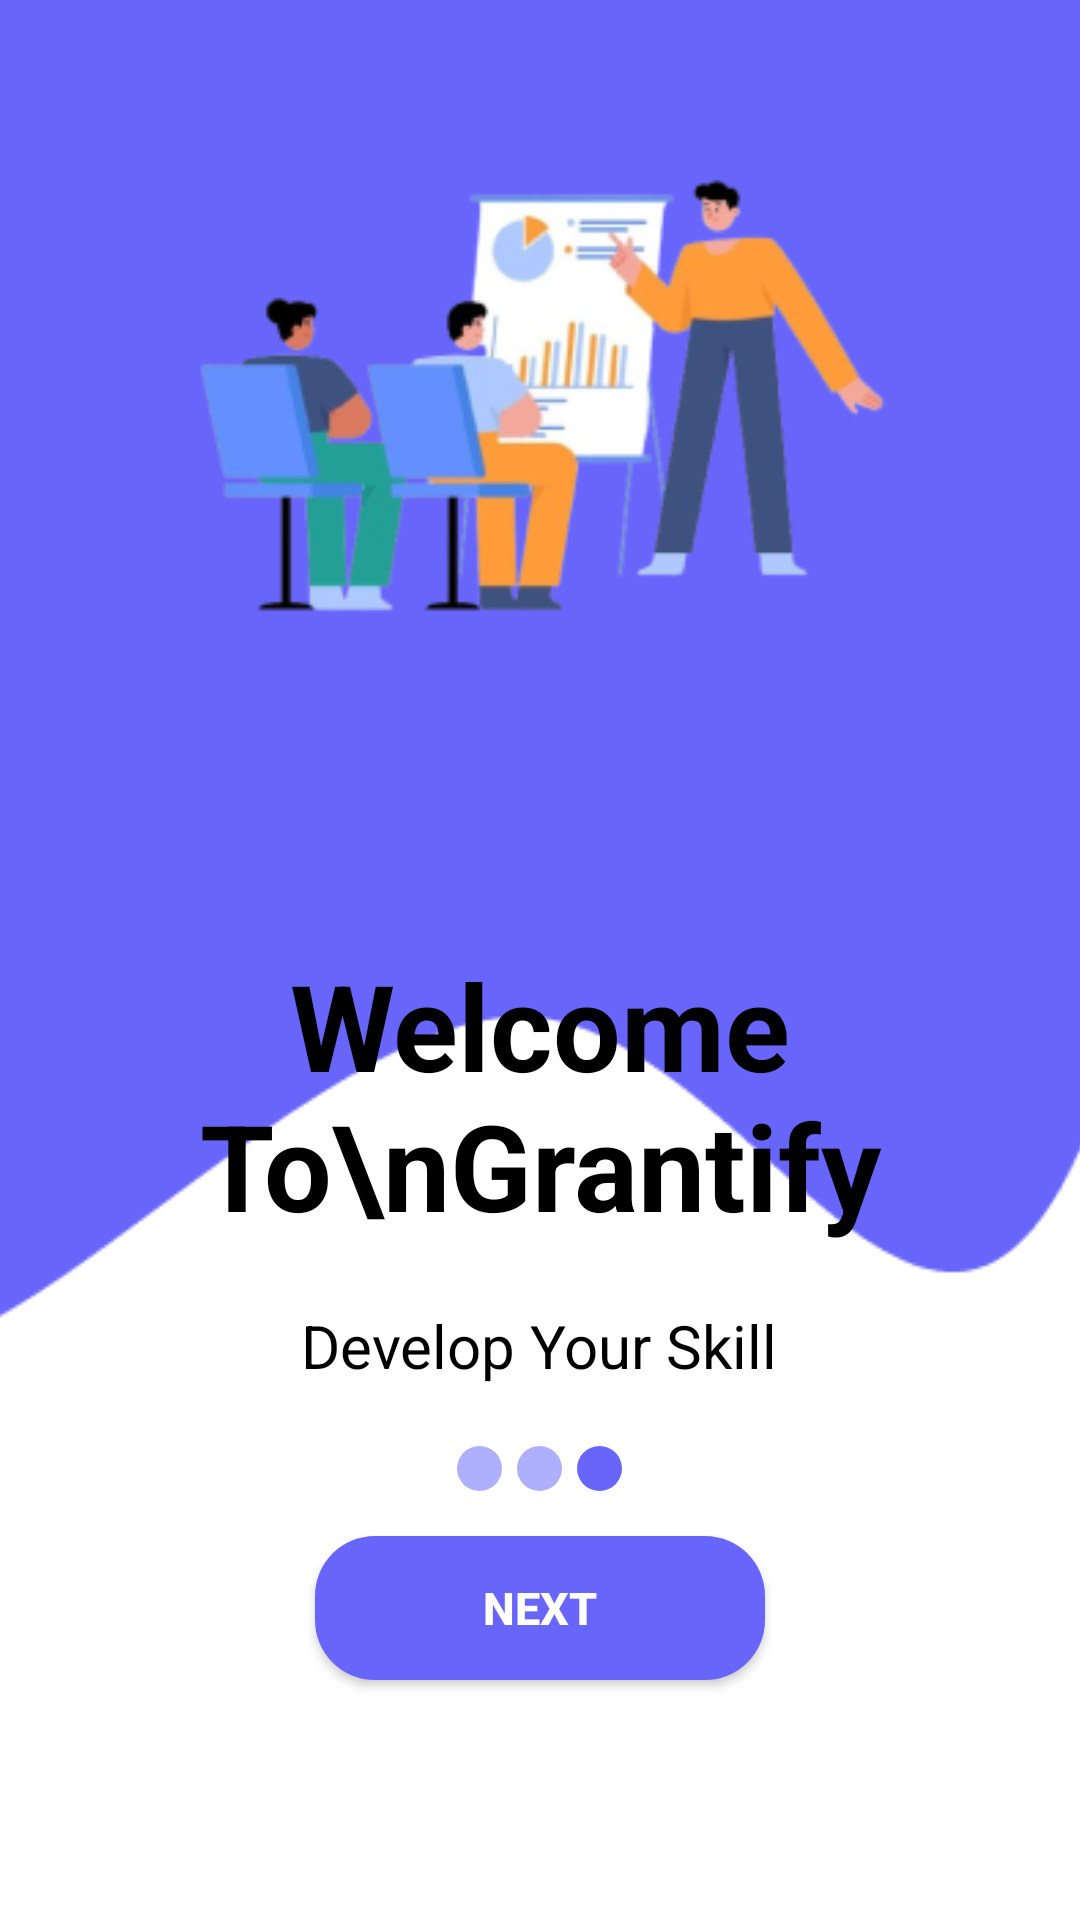

Here is an Android app screen rendered from its layout file. Give the layout XML and the strings, colors and styles it references.
<!-- AndroidManifest.xml: application theme Theme.Grantify -->
<!-- res/layout/fragment_onboarding3.xml -->
<?xml version="1.0" encoding="utf-8"?>
<RelativeLayout xmlns:android="http://schemas.android.com/apk/res/android"
    xmlns:app="http://schemas.android.com/apk/res-auto"
    xmlns:tools="http://schemas.android.com/tools"
    android:id="@+id/splash_screen"
    android:layout_width="match_parent"
    android:layout_height="match_parent"
    tools:context=".ui.MainActivity" android:gravity="top"
    android:background="@color/white">

    <ImageView
        android:id="@+id/background_splash_image"
        android:layout_width="match_parent"
        android:layout_height="wrap_content"
        android:scaleType="centerCrop"
        android:src="@drawable/bg_onboard" />

    <ImageView
        android:layout_width="250dp"
        android:layout_height="250dp"
        android:layout_above="@+id/app_tag_text"
        android:layout_centerInParent="true"
        android:layout_marginBottom="60dp"
        android:src="@drawable/image_onboard3" />

    <TextView
        android:textStyle="bold"
        android:id="@+id/app_tag_text"
        android:gravity="center"
        android:layout_width="wrap_content"
        android:layout_height="wrap_content"
        android:layout_marginBottom="20dp"
        android:layout_above="@+id/app_tag_text2" android:layout_centerHorizontal="true" android:text="Welcome To\nGrantify"
        android:textSize="40sp"  android:textColor="@color/black" />

    <TextView
        android:id="@+id/app_tag_text2"
        android:layout_width="wrap_content"
        android:layout_height="wrap_content"
        android:layout_marginBottom="20dp"
        android:layout_above="@+id/circle_center" android:layout_centerHorizontal="true" android:text="Develop Your Skill"
        android:textSize="20sp"  android:textColor="@color/black"  />

    <LinearLayout
        android:id="@+id/circle_center"
        android:layout_width="wrap_content"
        android:layout_height="wrap_content"
        android:orientation="horizontal"
        android:layout_marginBottom="15dp"
        android:layout_above="@+id/btn_next3" android:layout_centerHorizontal="true">
        <View
            android:layout_width="15dp"
            android:layout_height="15dp"
            android:background="@drawable/onboard_circle_off"
            android:layout_marginRight="5dp"/>
        <View
            android:layout_width="15dp"
            android:layout_height="15dp"
            android:layout_marginRight="5dp"
            android:background="@drawable/onboard_circle_off"/>
        <View
            android:layout_width="15dp"
            android:layout_height="15dp"
            android:background="@drawable/onboard_circle"/>
    </LinearLayout>

    <Button
        android:id="@+id/btn_next3"
        android:layout_width="150dp"
        android:layout_height="wrap_content"
        android:textColor="@color/white"
        android:textSize="15dp"
        android:text="NEXT"
        android:textStyle="bold"
        android:layout_centerHorizontal="true"
        android:layout_alignParentBottom="true"
        android:layout_marginBottom="80dp"
        android:background="@drawable/buttononboard"/>

</RelativeLayout>
<!-- resources referenced by this layout -->
<resources>
  <!-- drawable bg_onboard: png bitmap (drawable, 4323 bytes) -->
  <!-- drawable buttononboard (drawable) -->
  <?xml version="1.0" encoding="utf-8"?>
  <shape xmlns:android="http://schemas.android.com/apk/res/android">
      <solid android:color="#6865fb" />   <corners android:radius="20dp" /> </shape>
  <!-- drawable image_onboard3: png bitmap (drawable, 39904 bytes) -->
  <!-- drawable onboard_circle (drawable) -->
  <?xml version="1.0" encoding="utf-8"?>
  <shape xmlns:android="http://schemas.android.com/apk/res/android"
      android:shape="oval">
      <solid android:color="#6865fb"/>  <size android:width="100dp" android:height="100dp" />  </shape>
  <!-- drawable onboard_circle_off (drawable) -->
  <?xml version="1.0" encoding="utf-8"?>
  <shape xmlns:android="http://schemas.android.com/apk/res/android"
      android:shape="oval">
      <solid android:color="#aeaffd"/>  <size android:width="100dp" android:height="100dp" />  </shape>
  <style name="Theme.Grantify" parent="Base.Theme.Grantify" />
  <style name="Base.Theme.Grantify" parent="Theme.AppCompat.Light.NoActionBar">
          
          
      </style>
  <!-- not gathered from this repository: default colours our renderer supplied (Android Studio template values) -->
  <color name="black">#FF000000</color>
  <color name="white">#FFFFFFFF</color>
</resources>
